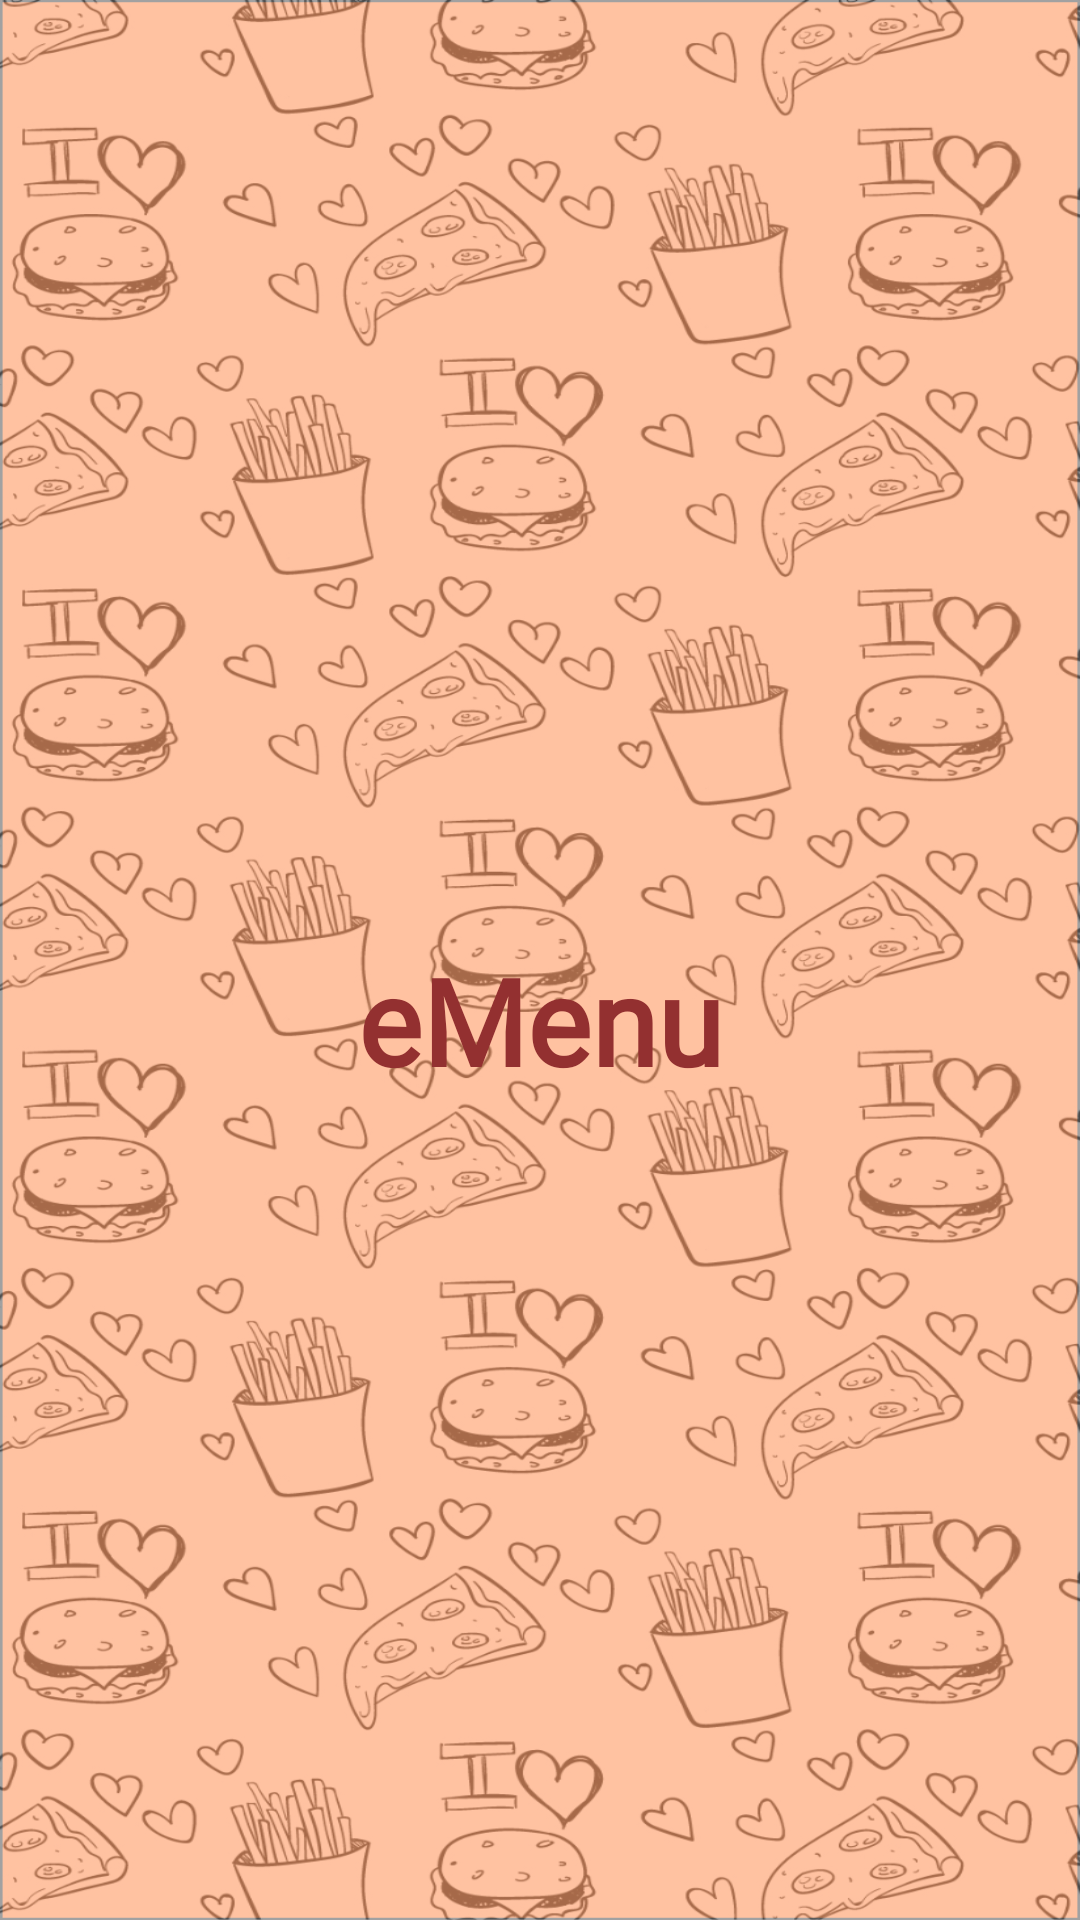

Here is an Android app screen rendered from its layout file. Give the layout XML and the strings, colors and styles it references.
<!-- AndroidManifest.xml: application theme Theme.EMenu -->
<!-- res/layout/activity_splash.xml -->
<?xml version="1.0" encoding="utf-8"?>
<androidx.constraintlayout.widget.ConstraintLayout
    xmlns:android="http://schemas.android.com/apk/res/android"
    xmlns:app="http://schemas.android.com/apk/res-auto"
    xmlns:tools="http://schemas.android.com/tools"
    android:layout_width="match_parent"
    android:layout_height="match_parent"
    android:background="@drawable/splash_screen"
    tools:context=".view.SplashActivity">

    <TextView
        android:layout_width="wrap_content"
        android:layout_height="wrap_content"
        android:fontFamily="@font/acme"
        android:text="eMenu"
        android:textAppearance="@style/TextAppearance.AppCompat.Large"
        android:textColor="#933030"
        android:textSize="40sp"
        android:textStyle="bold"
        android:layout_marginTop="40dp"
        app:layout_constraintBottom_toBottomOf="parent"
        app:layout_constraintEnd_toEndOf="parent"
        app:layout_constraintStart_toStartOf="parent"
        app:layout_constraintTop_toTopOf="parent" />


</androidx.constraintlayout.widget.ConstraintLayout>
<!-- resources referenced by this layout -->
<resources>
  <!-- drawable splash_screen: png bitmap (drawable, 257581 bytes) -->
  <style name="Theme.EMenu" parent="Theme.MaterialComponents.DayNight.DarkActionBar">
          
          <item name="colorPrimary">@color/deep_orange_400_medium</item>
          <item name="colorPrimaryVariant">@color/deep_orange_400_dark</item>
          <item name="colorOnPrimary">@color/white</item>
          
          <item name="colorSecondary">@color/deep_orange_500_medium</item>
          <item name="colorSecondaryVariant">@color/deep_orange_500_dark</item>
          <item name="colorOnSecondary">@color/black</item>
          
          <item name="android:statusBarColor" tools:targetApi="l">?attr/colorPrimaryVariant</item>
          
      </style>
  <color name="deep_orange_400_medium">#ff7043</color>
  <color name="deep_orange_400_dark">#c63f17</color>
  <color name="white">#FFFFFFFF</color>
  <color name="deep_orange_500_medium">#ff5722</color>
  <color name="deep_orange_500_dark">#c41c00</color>
  <color name="black">#FF000000</color>
</resources>
